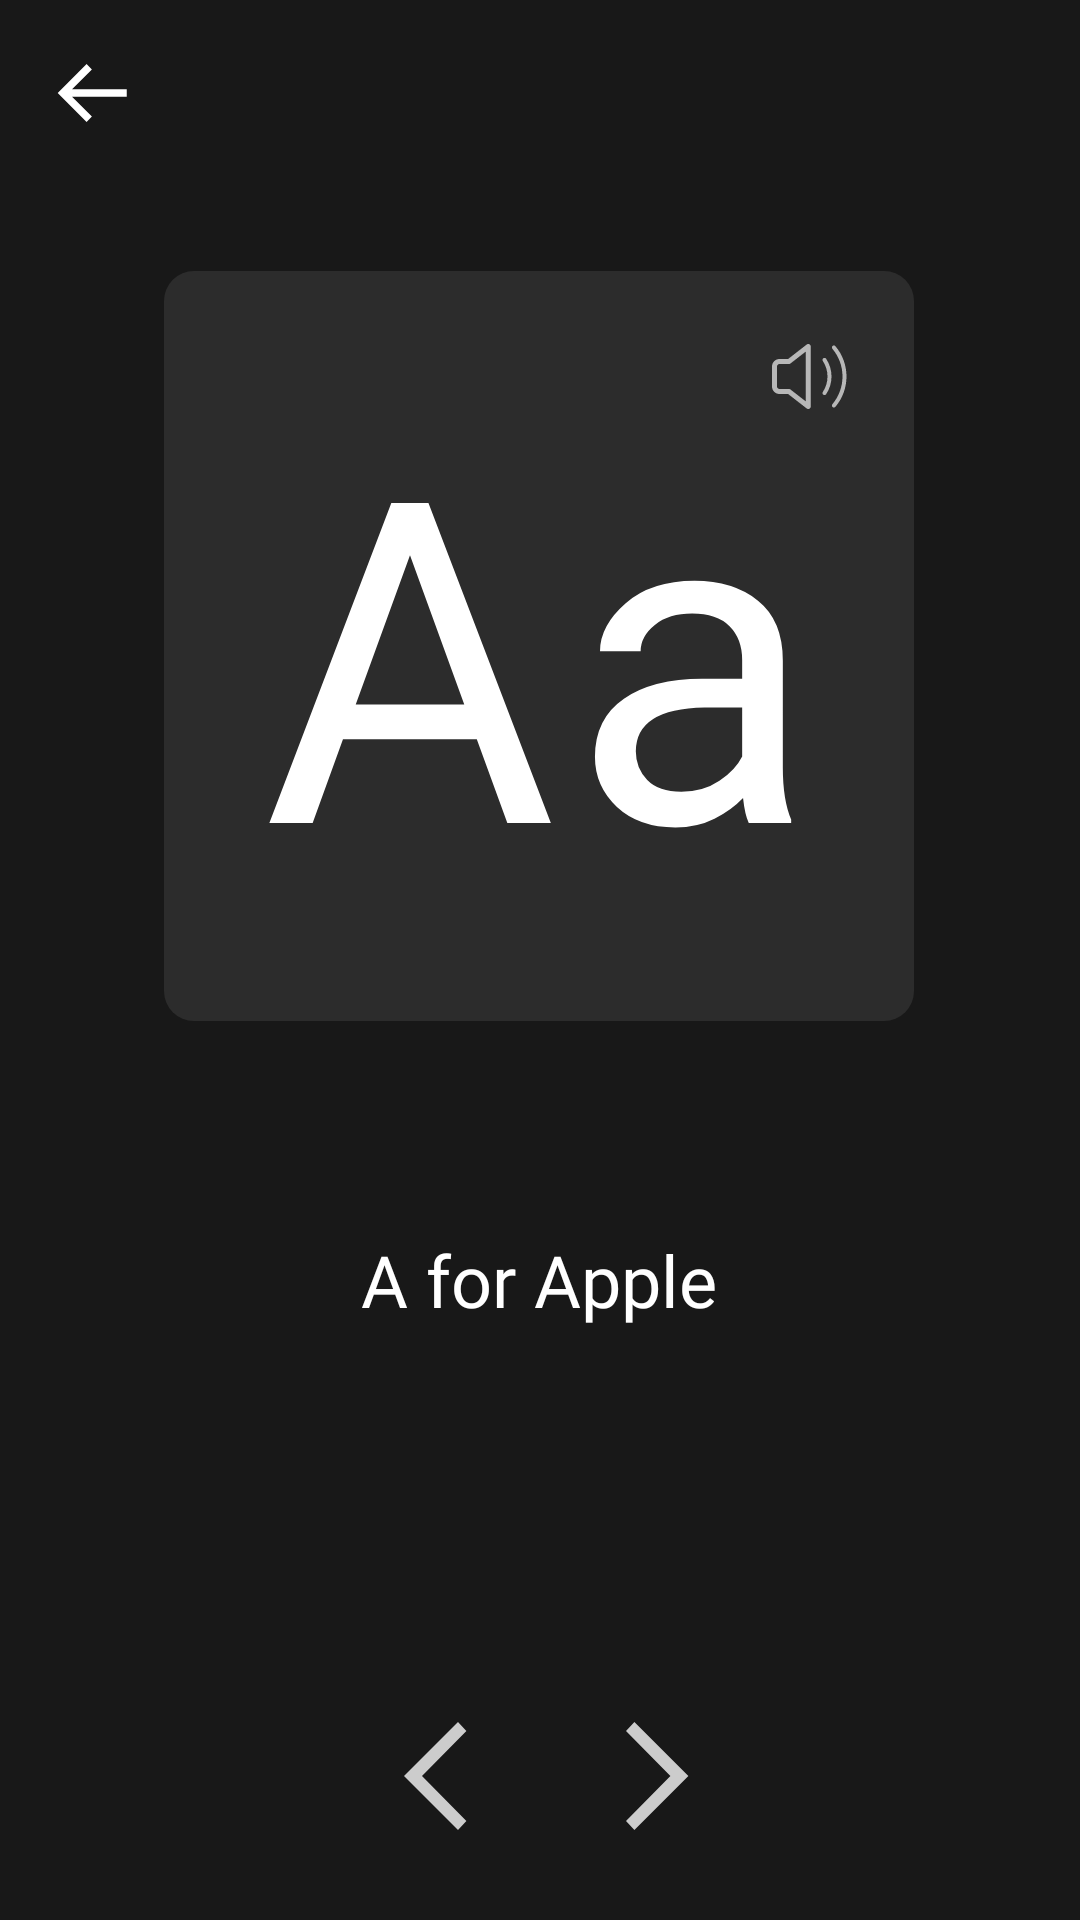

Reconstruct the res/layout file that produces this screen, plus the resources it refers to.
<!-- AndroidManifest.xml: application theme Theme.Nourish -->
<!-- res/layout/activity_alphabet.xml -->
<?xml version="1.0" encoding="utf-8"?>
<androidx.constraintlayout.widget.ConstraintLayout xmlns:android="http://schemas.android.com/apk/res/android"
    xmlns:app="http://schemas.android.com/apk/res-auto"
    xmlns:tools="http://schemas.android.com/tools"
    android:layout_width="match_parent"
    android:layout_height="match_parent"
    tools:context=".Alphabet"
    android:background="@color/dark">

    <ImageView
        android:id="@+id/backBtn"
        android:layout_width="wrap_content"
        android:layout_height="wrap_content"
        android:layout_marginStart="16dp"
        android:layout_marginTop="16dp"
        app:layout_constraintStart_toStartOf="parent"
        app:layout_constraintTop_toTopOf="parent"
        app:srcCompat="@drawable/ic_back_button" />

    <LinearLayout
        android:id="@+id/linearLayout2"
        android:layout_width="250dp"
        android:layout_height="250dp"
        android:background="@drawable/input_field"
        android:gravity="center|center_vertical"
        android:orientation="horizontal"
        android:paddingStart="0dp"
        app:layout_constraintBottom_toBottomOf="parent"
        app:layout_constraintEnd_toEndOf="parent"
        app:layout_constraintHorizontal_bias="0.496"
        app:layout_constraintStart_toStartOf="parent"
        app:layout_constraintTop_toTopOf="parent"
        app:layout_constraintVertical_bias="0.232">

        <TextView
            android:id="@+id/textViewCapital"
            android:layout_width="wrap_content"
            android:layout_height="wrap_content"
            android:layout_weight="1"
            android:fontFamily="@font/regular"
            android:gravity="right"
            android:paddingRight="5dp"
            android:text="A"
            android:textColor="@color/white"
            android:textSize="150sp" />

        <TextView
            android:id="@+id/textViewSmall"
            android:layout_width="wrap_content"
            android:layout_height="wrap_content"
            android:layout_weight="1"
            android:fontFamily="@font/thin"
            android:gravity="left"
            android:text="a"
            android:textColor="@color/white"
            android:textSize="150sp" />

    </LinearLayout>

    <ImageView
        android:id="@+id/imageViewSpeak"
        android:layout_width="wrap_content"
        android:layout_height="wrap_content"
        app:layout_constraintBottom_toBottomOf="@+id/linearLayout2"
        app:layout_constraintEnd_toEndOf="@+id/linearLayout2"
        app:layout_constraintHorizontal_bias="0.9"
        app:layout_constraintStart_toStartOf="@+id/linearLayout2"
        app:layout_constraintTop_toTopOf="@+id/linearLayout2"
        app:layout_constraintVertical_bias="0.100000024"
        app:srcCompat="@drawable/ic_speaker" />

    <LinearLayout
        android:layout_width="148dp"
        android:layout_height="wrap_content"
        android:layout_marginBottom="30dp"
        android:orientation="horizontal"
        android:gravity="center"
        app:layout_constraintBottom_toBottomOf="parent"
        app:layout_constraintEnd_toEndOf="parent"
        app:layout_constraintHorizontal_bias="0.509"
        app:layout_constraintStart_toStartOf="parent">

        <ImageView
            android:id="@+id/imageViewPrevious"
            android:layout_width="wrap_content"
            android:layout_height="wrap_content"
            android:layout_weight="1"
            app:srcCompat="@drawable/ic_previous" />

        <ImageView
            android:id="@+id/imageViewNext"
            android:layout_width="wrap_content"
            android:layout_height="wrap_content"
            android:layout_weight="1"
            app:srcCompat="@drawable/ic_next" />
    </LinearLayout>

    <TextView
        android:id="@+id/textViewWord"
        android:layout_width="wrap_content"
        android:layout_height="wrap_content"
        android:layout_marginTop="70dp"
        android:text="A for Apple"
        android:textSize="24sp"
        android:textColor="@color/white"
        android:fontFamily="@font/regular"
        app:layout_constraintEnd_toEndOf="parent"
        app:layout_constraintHorizontal_bias="0.498"
        app:layout_constraintStart_toStartOf="parent"
        app:layout_constraintTop_toBottomOf="@+id/linearLayout2" />


</androidx.constraintlayout.widget.ConstraintLayout>
<!-- resources referenced by this layout -->
<resources>
  <color name="dark">#181818</color>
  <color name="white">#FFFFFFFF</color>
  <!-- drawable ic_back_button (drawable) -->
  <vector android:height="30dp" android:viewportHeight="60"
      android:viewportWidth="60" android:width="30dp" xmlns:android="http://schemas.android.com/apk/res/android">
      <path android:fillColor="#ffffff" android:pathData="M52.5,27.5H16.035L29.2675,14.2675L25.7325,10.7325L6.465,30L25.7325,49.2675L29.2675,45.7325L16.035,32.5H52.5V27.5Z"/>
  </vector>
  <!-- drawable ic_next (drawable) -->
  <vector xmlns:android="http://schemas.android.com/apk/res/android"
      android:width="21dp"
      android:height="36dp"
      android:viewportWidth="21"
      android:viewportHeight="36">
    <path
        android:pathData="M20.8,18L2.8001,0L0,3L14.8,18L0,33L2.8001,36L20.8,18Z"
        android:fillColor="#CCCCCC"/>
  </vector>
  <!-- drawable ic_previous (drawable) -->
  <vector xmlns:android="http://schemas.android.com/apk/res/android"
      android:width="21dp"
      android:height="36dp"
      android:viewportWidth="21"
      android:viewportHeight="36">
    <path
        android:pathData="M0,18L18,36L20.8,33L6,18L20.8,3L18,0L0,18Z"
        android:fillColor="#CCCCCC"/>
  </vector>
  <!-- drawable ic_speaker: vector/xml drawable (drawable, 2510 chars, omitted) -->
  <!-- drawable input_field (drawable) -->
  <?xml version="1.0" encoding="utf-8"?>
  <shape xmlns:android="http://schemas.android.com/apk/res/android">
      <solid android:color="@color/light_dark"/>
      <corners android:radius="10dp"/>
      <padding android:left="25sp"/>
  </shape>
  <style name="Theme.Nourish" parent="Theme.MaterialComponents.DayNight.DarkActionBar">
          
          <item name="colorPrimary">@color/teal_light</item>
          <item name="colorPrimaryVariant">@color/dark</item>
          <item name="colorOnPrimary">@color/white</item>
          <item name="colorAccent">@color/teal_light</item>
          <item name="windowNoTitle">true</item>
          <item name="windowActionBar">false</item>
          <item name="android:statusBarColor" tools:targetApi="l">?attr/colorPrimaryVariant</item>
      </style>
  <color name="light_dark">#2C2C2C</color>
  <color name="teal_light">#038189</color>
</resources>
